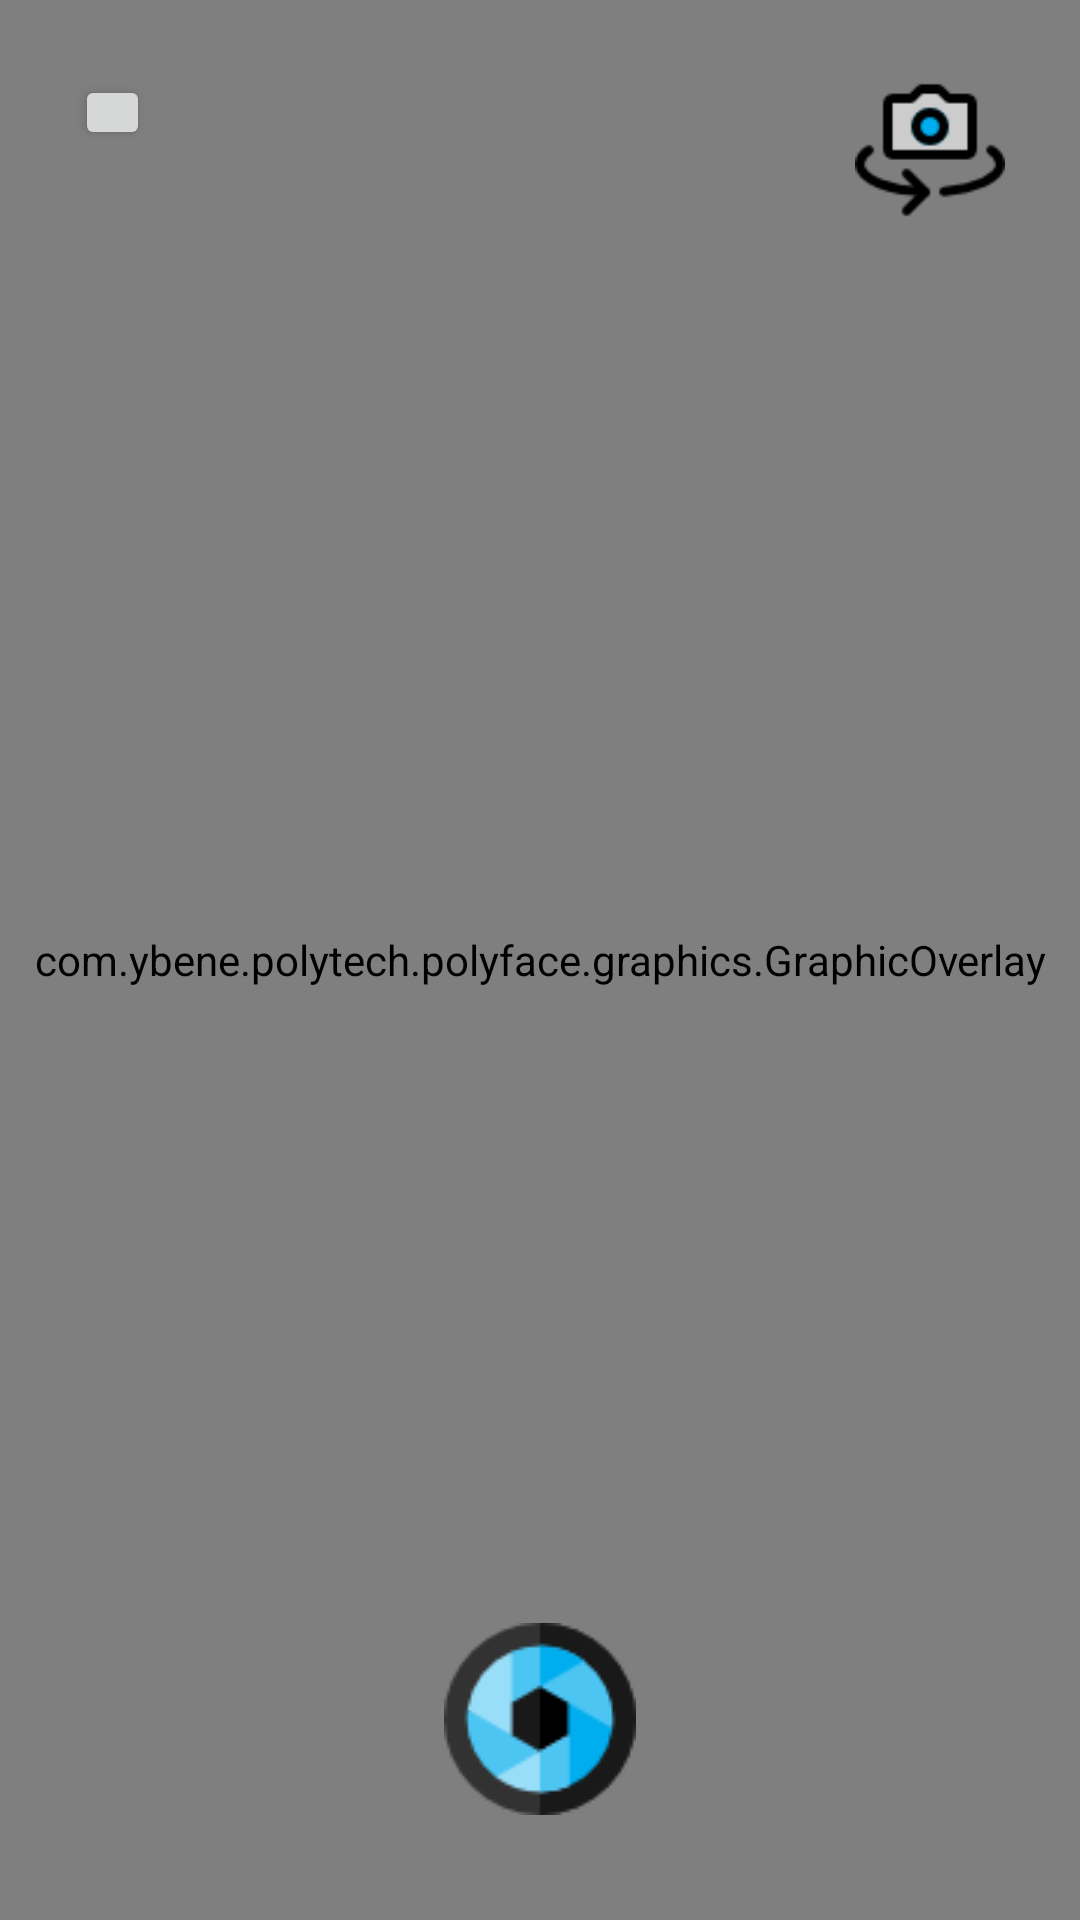

Produce the Android XML layout that renders to this screen, including the resource entries it uses.
<!-- AndroidManifest.xml: application theme AppTheme -->
<!-- res/layout/activity_camera.xml -->
<?xml version="1.0" encoding="utf-8"?>
<FrameLayout

    xmlns:android="http://schemas.android.com/apk/res/android"
    xmlns:tools="http://schemas.android.com/tools"
    android:layout_width="match_parent"
    android:layout_height="match_parent"
    tools:context=".CameraActivity">

    <com.wonderkiln.camerakit.CameraView
        android:id="@+id/activity_camera_camera_view"
        android:layout_width="match_parent"
        android:layout_height="match_parent" />

    <com.ybene.polytech.polyface.graphics.GraphicOverlay
        android:id="@+id/activity_camera_graphic_overlay"
        android:layout_width="match_parent"
        android:layout_height="match_parent" />

    <com.ybene.polytech.polyface.graphics.GraphicOverlay
        android:id="@+id/activity_camera_graphic_all"
        android:layout_width="match_parent"
        android:layout_height="match_parent"/>

    <ImageButton
        android:id="@+id/activity_camera_detect_button"
        android:layout_width="wrap_content"
        android:layout_height="wrap_content"
        android:layout_gravity="center_horizontal|bottom"
        android:layout_marginBottom="35dp"
        android:src="@drawable/camera_activity_button"
        android:background="@null"/>

    <ImageButton
        android:id="@+id/activity_camera_camera_swap"
        android:layout_width="50dp"
        android:layout_height="50dp"
        android:layout_gravity="right"
        android:layout_marginTop="25dp"
        android:layout_marginRight="25dp"
        android:scaleType="fitXY"
        android:src="@drawable/camera_activity_swap"
        android:background="@null"/>

    <Button
        android:id="@+id/activity_camera_points_display"
        android:layout_width="25dp"
        android:layout_height="25dp"
        android:layout_marginLeft="25dp"
        android:layout_marginTop="25dp"
        android:text="All"/>

</FrameLayout>
<!-- resources referenced by this layout -->
<resources>
  <!-- drawable camera_activity_button: png bitmap (drawable, 3376 bytes) -->
  <!-- drawable camera_activity_swap: png bitmap (drawable, 1623 bytes) -->
  <style name="AppTheme" parent="Theme.AppCompat.Light.NoActionBar">
          
          <item name="colorPrimary">@color/topbar</item>
          <item name="colorPrimaryDark">@color/topbar</item>
          <item name="colorAccent">@color/colorAccent</item>
      </style>
  <color name="topbar">#0e1a2e</color>
  <color name="colorAccent">#D81B60</color>
</resources>
